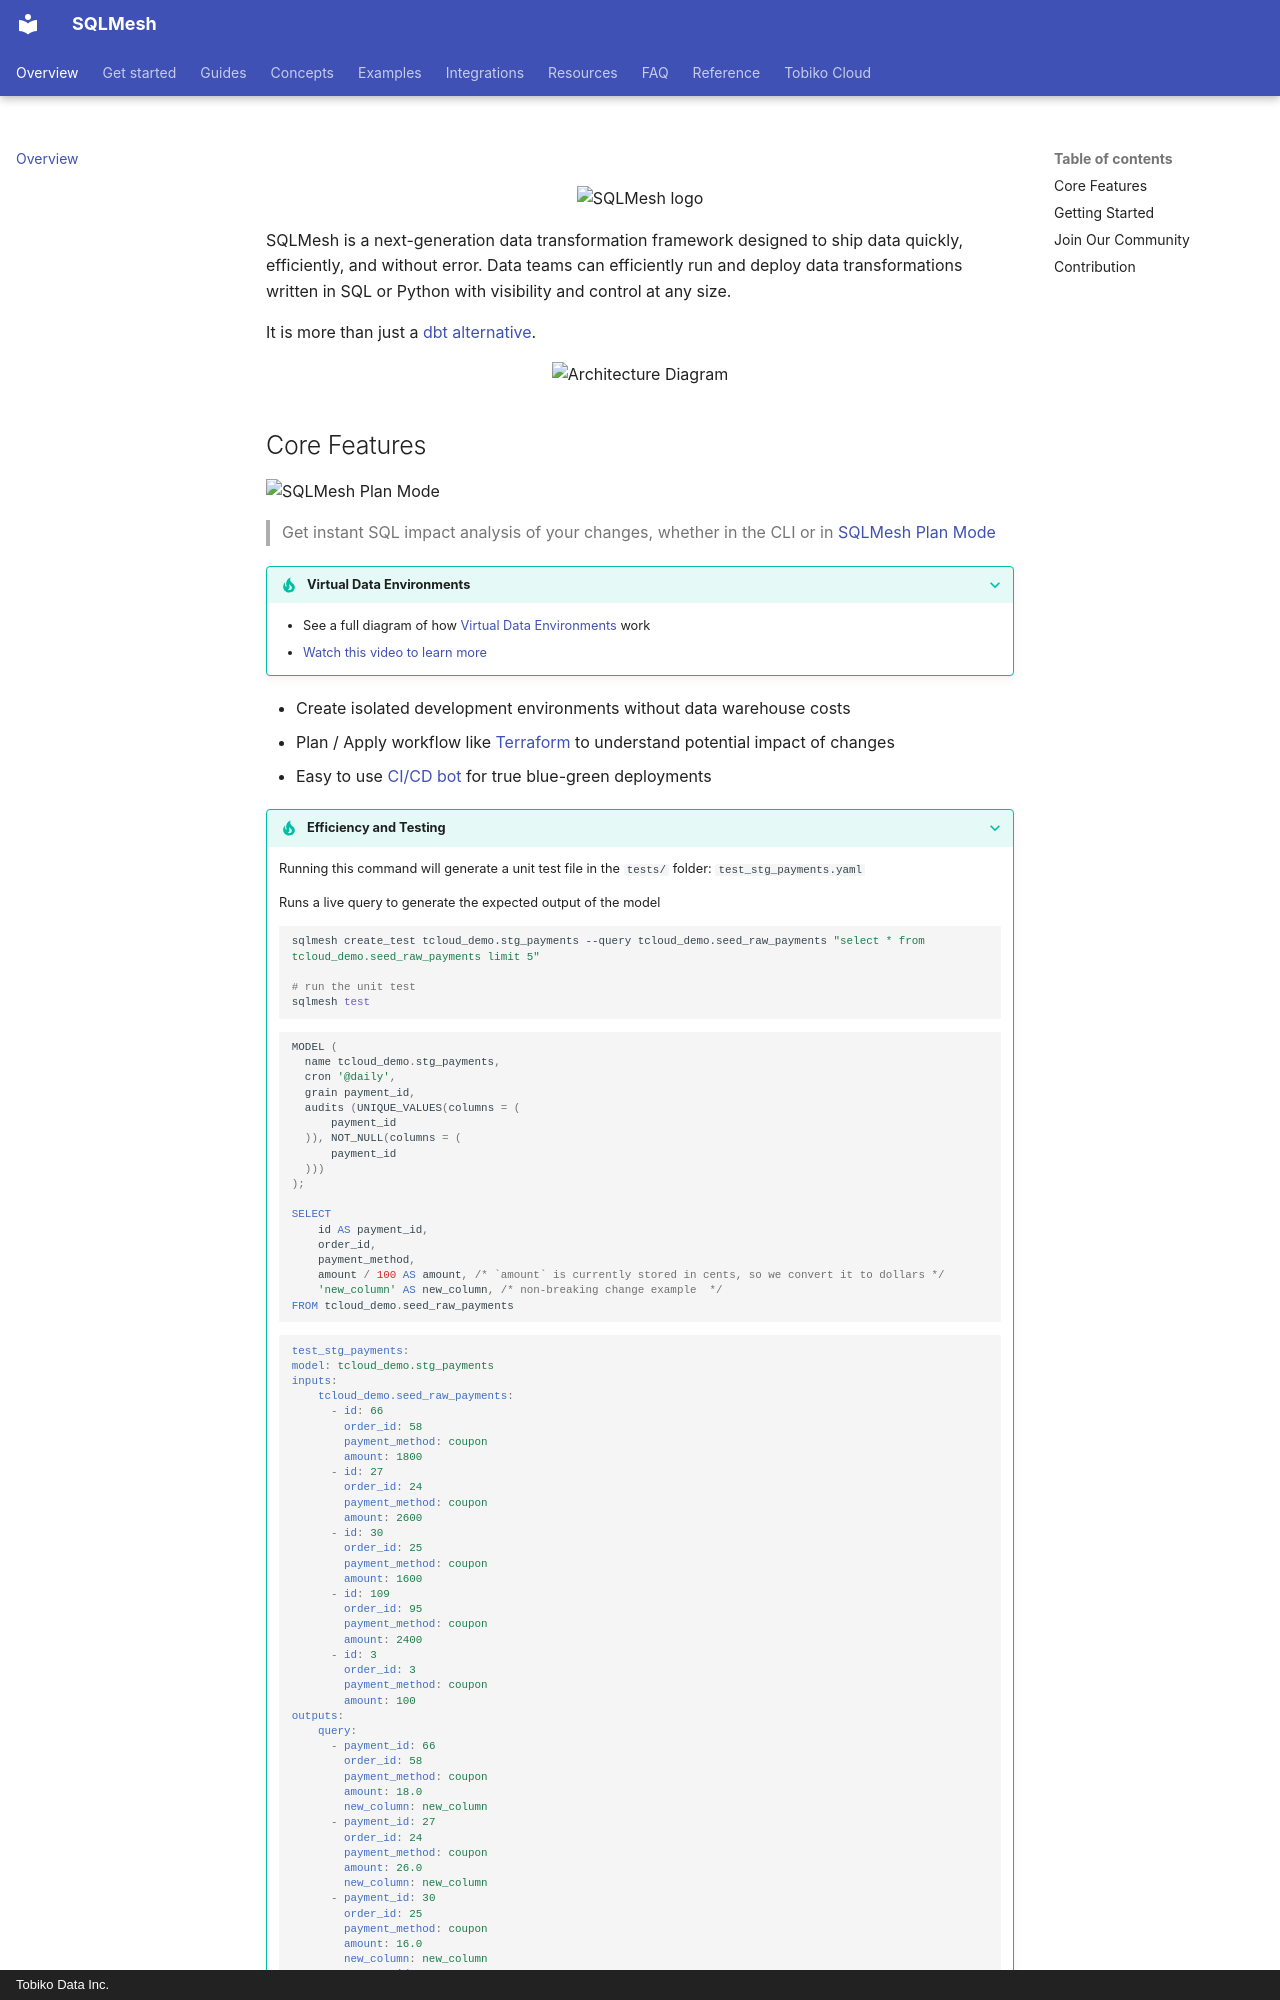

repository: SQLMesh/sqlmesh · page: index.html · generator: mkdocs · copyright: Tobiko Data Inc.

#

<p align="center">
  <img src="https://github.com/SQLMesh/sqlmesh/blob/main/docs/readme/sqlmesh.png?raw=true" alt="SQLMesh logo" width="50%" height="50%">
</p>

SQLMesh is a next-generation data transformation framework designed to ship data quickly, efficiently, and without error. Data teams can efficiently run and deploy data transformations written in SQL or Python with visibility and control at any size.

It is more than just a [dbt alternative](https://tobikodata.com/reduce_costs_with_cron_and_partitions.html).

<p align="center">
  <img src="https://github.com/SQLMesh/sqlmesh/blob/main/docs/readme/architecture_diagram.png?raw=true" alt="Architecture Diagram" width="100%" height="100%">
</p>
